Image classification data set "images" (BeObm/PlantGraphNet on GitHub). Class labels (10): amm, calluna, empetrum, grass, lichens, myrica, non-vegetation, rosa rugosa, salix, trees.

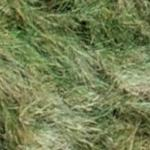
Label: amm

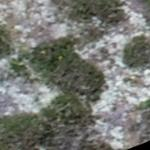
Label: lichens

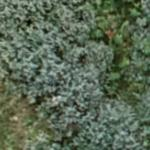
Label: salix

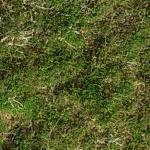
Label: empetrum

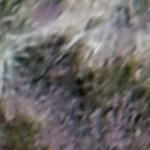
Label: calluna

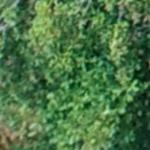
Label: trees
